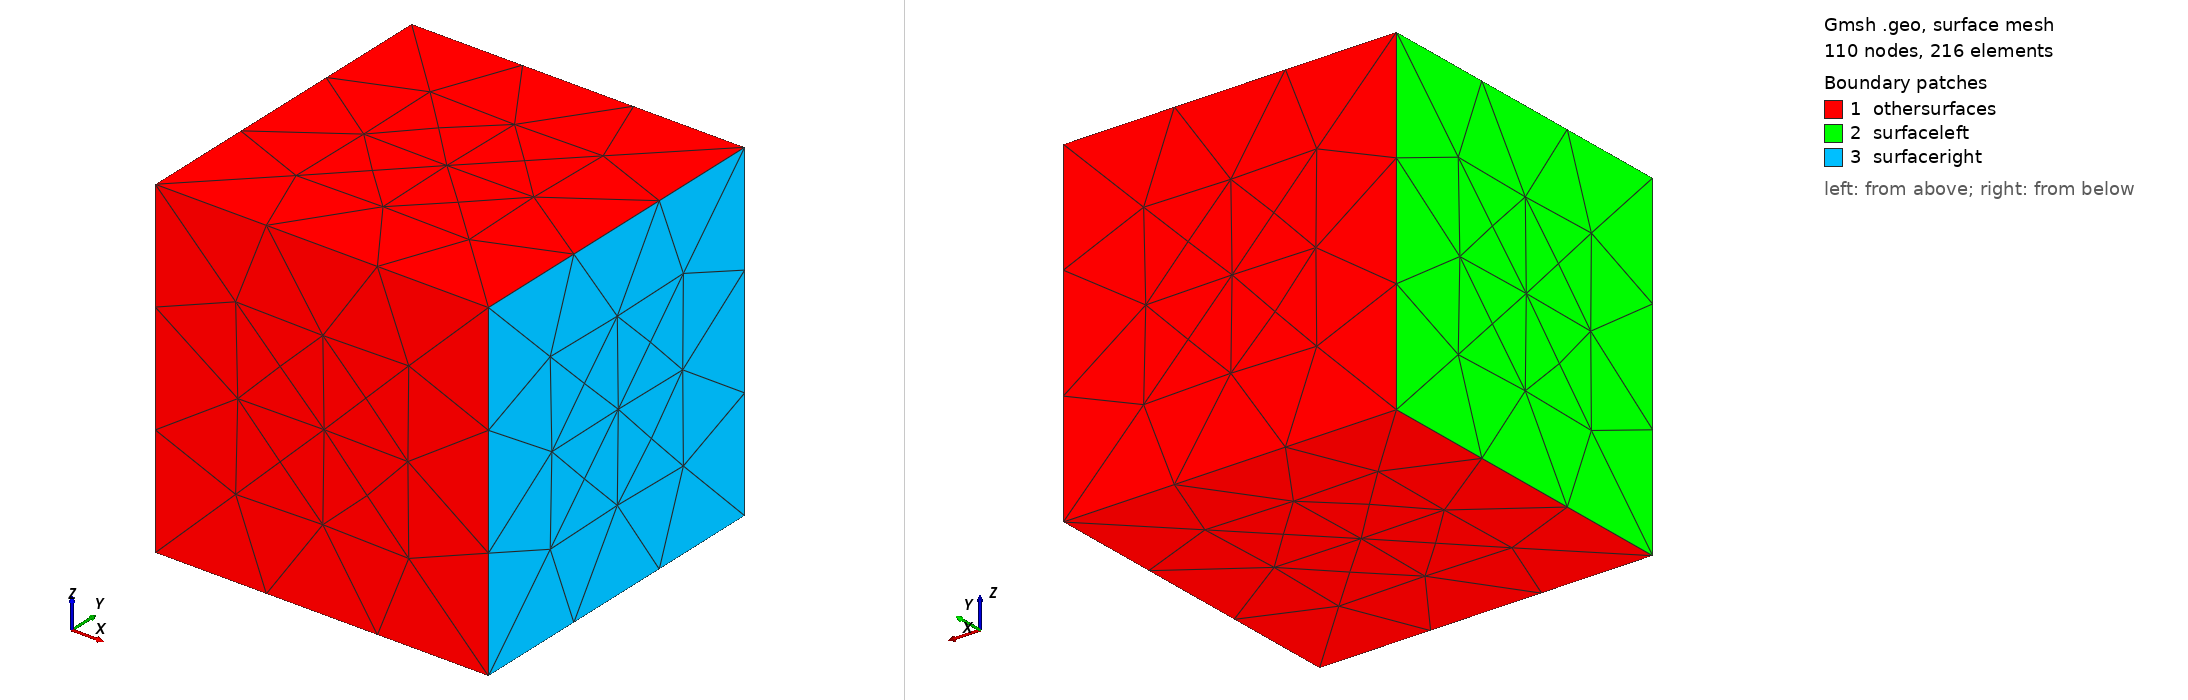

Gmsh geometry script, surface-meshed: 110 nodes, 216 surface elements. Boundary patches (legend numbers): 1 othersurfaces, 2 surfaceleft, 3 surfaceright. Left view from above one corner, right view from below the opposite corner. Legend entries are the model's physical surfaces. The drawing asked Gmsh for element sizes between 1% and 20% of the model's largest extent; the script's own settings can give other sizes.

=== unit_cube.geo (drawn) ===
/*****************************************************************************

         This file is a part of PSD (Parallel Structural Dynamics)
         and ArcaneFEM (finite element tool in Arcane)

     -------------------------------------------------------------------

     Author(s): Ali Asad
     Email    : ali.asad@cea.fr
     Date     : 21/April/2026

     -------------------------------------------------------------------

     This file is distributed  in  the hope that it will be useful,
     but WITHOUT ANY WARRANTY; or without even the implied warranty
     of  FITNESS  FOR  A  PARTICULAR  PURPOSE.

     --------------------------------------------------------------------

     This is a Gmsh .geo file which produces a 2D square mesh.

     compile-run: gmsh -2 -format msh41  unit_cube.geo

*******************************************************************************/

//==============================================================================
// ---- parameters for corner points of the cube ----
//==============================================================================

x0 = 0;
x1 = 1;
y0 = 0;
y1 = 1;
z0 = 0;
z1 = 1;

//==============================================================================
// ---- mesh size parameters ( denoted by lc )----
//==============================================================================

lc = 1.0/3;

//==============================================================================
// ---- corner mesh points of the cube ----
//==============================================================================

Point(1) = {x0 , y0 , z0 , lc};
Point(2) = {x1 , y0 , z0 , lc};
Point(3) = {x1 , y1 , z0 , lc};
Point(4) = {x0 , y1 , z0 , lc};
Point(5) = {x0 , y0 , z1 , lc};
Point(6) = {x1 , y0 , z1 , lc};
Point(7) = {x1 , y1 , z1 , lc};
Point(8) = {x0 , y1 , z1 , lc};

//==============================================================================
// ---- edges of the square ----
//==============================================================================

Line(1) = {1 , 2};
Line(2) = {2 , 3};
Line(3) = {3 , 4};
Line(4) = {4 , 1};
Line(5) = {5 , 6};
Line(6) = {6 , 7};
Line(7) = {7 , 8};
Line(8) = {8 , 5};
Line(9) = {5 , 1};
Line(10) = {6 , 2};
Line(11) = {7 , 3};
Line(12) = {8 , 4};


//==============================================================================
// ---- surface of the cube ----
//==============================================================================

Line Loop(13) = {1, 2, 3, 4}; //bottom
Plane Surface(14) = {13};
Line Loop(15) = {5, 6, 7, 8}; //top
Plane Surface(16) = {15};
Line Loop(17) = {4, -9, -8, 12}; //left
Plane Surface(18) = {17};
Line Loop(19) = {2, -11, -6, 10}; //right
Plane Surface(20) = {19};
Line Loop(21) = {3, -12, -7, 11}; //back
Plane Surface(22) = {21};
Line Loop(23) = {1, -10, -5, 9}; //front
Plane Surface(24) = {23};
Surface Loop(25) = {18, 14, 16, 22, 24, 20};
Volume(26) = {25};


//==============================================================================
// ---- mesh physical groups ----
//==============================================================================

Physical Surface("surfaceleft") = {18};
Physical Surface("surfaceright") = {20};
Physical Surface("othersurfaces") = {14, 16, 22, 24};
Physical Volume("volume") = {26};

//==============================================================================
// ---- msh version imposed ----
//==============================================================================

Mesh.MshFileVersion = 4.1;
Mesh 3;
//+
Show "*";
